Run: headless pygame with SDL's dummy video driver; simulated clock (each Clock.tick advances the game by its frame time, no real sleeping); random seed 0; keys injected as events and as key.get_pressed() state; no mouse input.
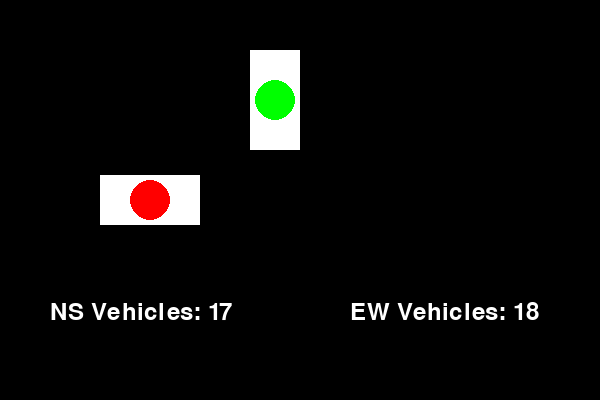
Frame 1 of 4 · flips 1–60 · no input
Frame 2 of 4 · flips 61–180 · tapped SPACE, RETURN · held RIGHT (→), D · screen unchanged from frame 1, image omitted
Frame 3 of 4 · flips 181–300 · held DOWN (↓), S · screen unchanged from frame 2, image omitted
Frame 4 of 4 · flips 301–420 · held LEFT (←), A, UP (↑), W · screen unchanged from frame 3, image omitted

The pygame program that drew these frames:

import pygame
import time
import random

# Initialize Pygame
pygame.init()

# Set up the display
width, height = 600, 400
window = pygame.display.set_mode((width, height))
pygame.display.set_caption("Traffic Light Management System Simulation")

# Define colors
RED = (255, 0, 0)
YELLOW = (255, 255, 0)
GREEN = (0, 255, 0)
BLACK = (0, 0, 0)
WHITE = (255, 255, 255)

# Default green light times (in seconds)
green_time_ns = 30
green_time_ew = 30
yellow_time = 5

# Minimum green time to avoid starving any direction
min_green_time = 15

# Simulated vehicle count for each direction
vehicle_count_ns = random.randint(5, 20)  # Simulate vehicles in North-South direction
vehicle_count_ew = random.randint(5, 20)  # Simulate vehicles in East-West direction


# Function to dynamically adjust green light times
def adjust_green_times():
    
    global green_time_ns, green_time_ew

    # Adjust based on vehicle counts
    if vehicle_count_ns > vehicle_count_ew:
        green_time_ns += (vehicle_count_ns - vehicle_count_ew) * 2
        green_time_ew -= (vehicle_count_ns - vehicle_count_ew) * 2
    elif vehicle_count_ew > vehicle_count_ns:
        green_time_ew += (vehicle_count_ew - vehicle_count_ns) * 2
        green_time_ns -= (vehicle_count_ew - vehicle_count_ns) * 2

    # Ensure that green times don't drop below the minimum threshold
    green_time_ns = max(green_time_ns, min_green_time)
    green_time_ew = max(green_time_ew, min_green_time)


# Draw traffic lights on the window
def draw_traffic_lights(ns_color, ew_color):
    window.fill(BLACK)

    # North-South traffic lights (vertical)
    pygame.draw.rect(window, WHITE, (250, 50, 50, 100))  # Light box
    pygame.draw.circle(window, ns_color, (275, 100), 20)  # Traffic light

    # East-West traffic lights (horizontal)
    pygame.draw.rect(window, WHITE, (100, 175, 100, 50))  # Light box
    pygame.draw.circle(window, ew_color, (150, 200), 20)  # Traffic light

    # Display the vehicle counts for both directions
    font = pygame.font.SysFont(None, 35)
    text_ns = font.render(f"NS Vehicles: {vehicle_count_ns}", True, WHITE)
    text_ew = font.render(f"EW Vehicles: {vehicle_count_ew}", True, WHITE)
    window.blit(text_ns, (50, 300))
    window.blit(text_ew, (350, 300))

    pygame.display.update()


# Timer variables
start_time = time.time()
ns_light_state = "GREEN"  # Start with North-South green light
ew_light_state = "RED"

# Simulation loop
running = True
while running:
    current_time = time.time() - start_time

    # Adjust green light times at the start of the simulation
    adjust_green_times()

    # North-South light logic
    if ns_light_state == "GREEN" and current_time >= green_time_ns:
        ns_light_state = "YELLOW"
        start_time = time.time()
    elif ns_light_state == "YELLOW" and current_time >= yellow_time:
        ns_light_state = "RED"
        ew_light_state = "GREEN"
        start_time = time.time()

    # East-West light logic
    elif ew_light_state == "GREEN" and current_time >= green_time_ew:
        ew_light_state = "YELLOW"
        start_time = time.time()
    elif ew_light_state == "YELLOW" and current_time >= yellow_time:
        ew_light_state = "RED"
        ns_light_state = "GREEN"
        start_time = time.time()

    # Set the traffic light colors based on the current state
    ns_color = GREEN if ns_light_state == "GREEN" else (YELLOW if ns_light_state == "YELLOW" else RED)
    ew_color = GREEN if ew_light_state == "GREEN" else (YELLOW if ew_light_state == "YELLOW" else RED)

    # Draw the traffic lights on the screen
    draw_traffic_lights(ns_color, ew_color)

    # Handle events (e.g., close the window)
    for event in pygame.event.get():
        if event.type == pygame.QUIT:
            running = False

# Quit Pygame
pygame.quit()
